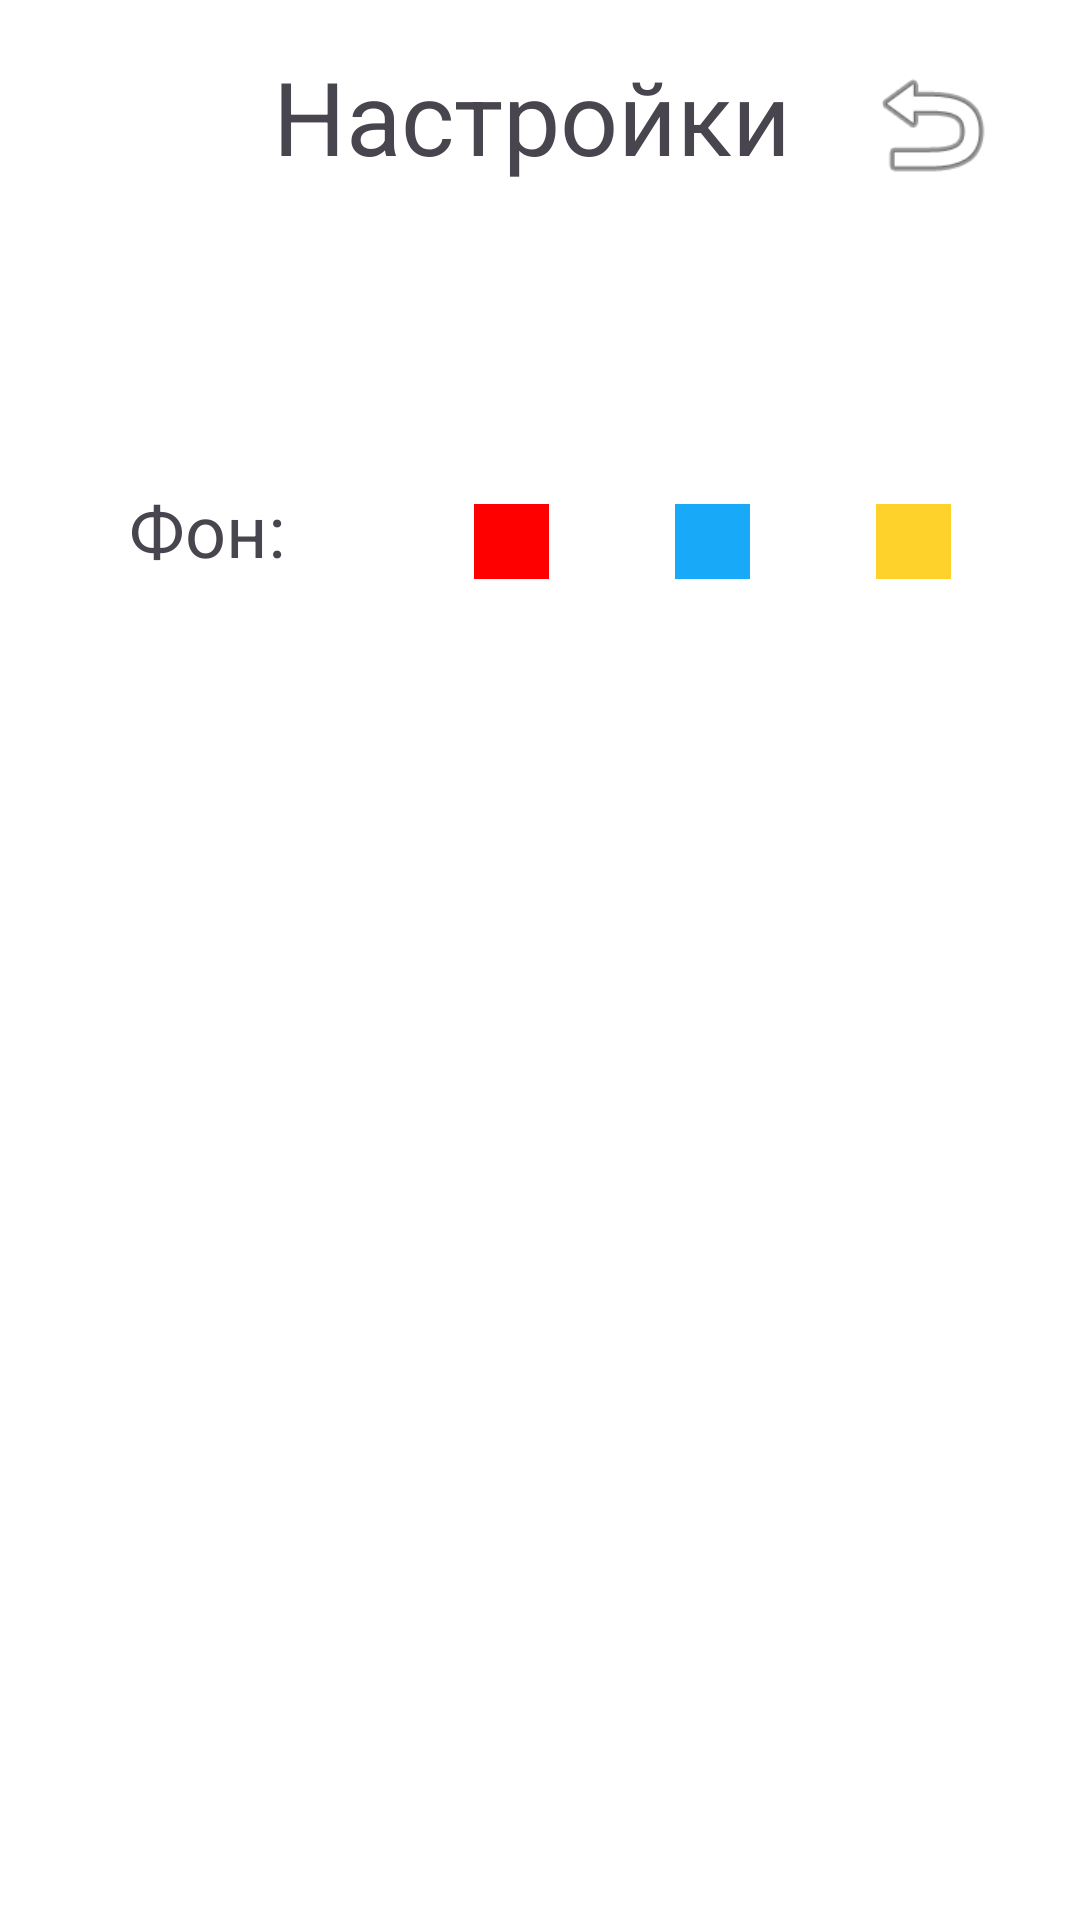

Write the Android layout XML for this screen, with the resource values it uses.
<!-- AndroidManifest.xml: application theme Theme.SapperGoy -->
<!-- res/layout/activity_option.xml -->
<?xml version="1.0" encoding="utf-8"?>
<androidx.constraintlayout.widget.ConstraintLayout xmlns:android="http://schemas.android.com/apk/res/android"
    xmlns:app="http://schemas.android.com/apk/res-auto"
    xmlns:tools="http://schemas.android.com/tools"
    android:id="@+id/main"
    android:layout_width="match_parent"
    android:layout_height="match_parent"
    android:background="#FFFFFF"
    tools:context=".MainActivity">

    <LinearLayout
        android:id="@+id/linearLayout2"
        android:layout_width="253dp"
        android:layout_height="77dp"
        android:layout_marginStart="91dp"
        android:layout_marginTop="16dp"
        android:layout_marginEnd="16dp"
        android:layout_marginBottom="64dp"
        android:orientation="horizontal"
        app:layout_constraintEnd_toEndOf="parent"
        app:layout_constraintStart_toStartOf="parent"
        app:layout_constraintTop_toTopOf="parent">

        <TextView
            android:id="@+id/textView2"
            android:layout_width="wrap_content"
            android:layout_height="wrap_content"
            android:layout_weight="2"
            android:text="Настройки"
            android:textSize="34sp" />

        <ImageView
            android:id="@+id/imageView5"
            android:layout_width="67dp"
            android:layout_height="61dp"
            android:layout_marginStart="0dp"
            android:layout_marginTop="0dp"
            android:layout_marginEnd="0dp"
            android:layout_marginBottom="0dp"
            android:contentDescription="Back"
            android:onClick="Back"
            android:paddingLeft="10dp"
            android:paddingTop="0dp"
            android:paddingRight="10dp"
            android:paddingBottom="10dp"
            app:srcCompat="@android:drawable/ic_menu_revert" />

    </LinearLayout>

    <LinearLayout
        android:id="@+id/linearLayout"
        android:layout_width="293dp"
        android:layout_height="63dp"
        android:layout_marginStart="43dp"
        android:layout_marginTop="69dp"
        android:layout_marginEnd="28dp"
        android:layout_marginBottom="451dp"
        android:gravity="center"
        android:orientation="horizontal"
        app:layout_constraintBottom_toBottomOf="parent"
        app:layout_constraintEnd_toEndOf="parent"
        app:layout_constraintStart_toStartOf="parent"
        app:layout_constraintTop_toBottomOf="@+id/linearLayout2">

        <TextView
            android:id="@+id/Background"
            android:layout_width="100dp"
            android:layout_height="wrap_content"
            android:layout_marginStart="0dp"
            android:layout_marginTop="1dp"
            android:layout_marginEnd="0dp"
            android:layout_marginBottom="0dp"
            android:fadingEdge="vertical"
            android:foregroundGravity="center"
            android:padding="0dp"
            android:text="Фон: "
            android:textAlignment="textStart"
            android:textSize="24sp" />

        <ImageView
            android:id="@+id/Red"
            android:layout_width="55dp"
            android:layout_height="55dp"
            android:layout_marginStart="0dp"
            android:layout_marginTop="5dp"
            android:layout_marginEnd="12dp"
            android:layout_marginBottom="0dp"
            android:contentDescription="Red background"
            android:onClick="SetColor"
            android:padding="15dp"
            app:srcCompat="@android:drawable/screen_background_light"
            app:tint="#FF0000" />

        <ImageView
            android:id="@+id/Blue"
            android:layout_width="55dp"
            android:layout_height="55dp"
            android:layout_marginStart="0dp"
            android:layout_marginTop="5dp"
            android:layout_marginEnd="12dp"
            android:layout_marginBottom="0dp"
            android:contentDescription="Blue Backround"
            android:onClick="SetColor"
            android:padding="15dp"
            app:srcCompat="@android:drawable/screen_background_light"
            app:tint="#18AAF8" />

        <ImageView
            android:id="@+id/Yellow"
            android:layout_width="55dp"
            android:layout_height="55dp"
            android:layout_marginStart="0dp"
            android:layout_marginTop="5dp"
            android:layout_marginEnd="0dp"
            android:layout_marginBottom="0dp"
            android:contentDescription="Yellow"
            android:onClick="SetColor"
            android:padding="15dp"
            app:srcCompat="@android:drawable/screen_background_light"
            app:tint="#FFD12B" />

    </LinearLayout>

</androidx.constraintlayout.widget.ConstraintLayout>
<!-- resources referenced by this layout -->
<resources>
  <style name="Theme.SapperGoy" parent="Base.Theme.SapperGoy" />
  <style name="Base.Theme.SapperGoy" parent="Theme.Material3.DayNight.NoActionBar">
          
          
      </style>
</resources>
